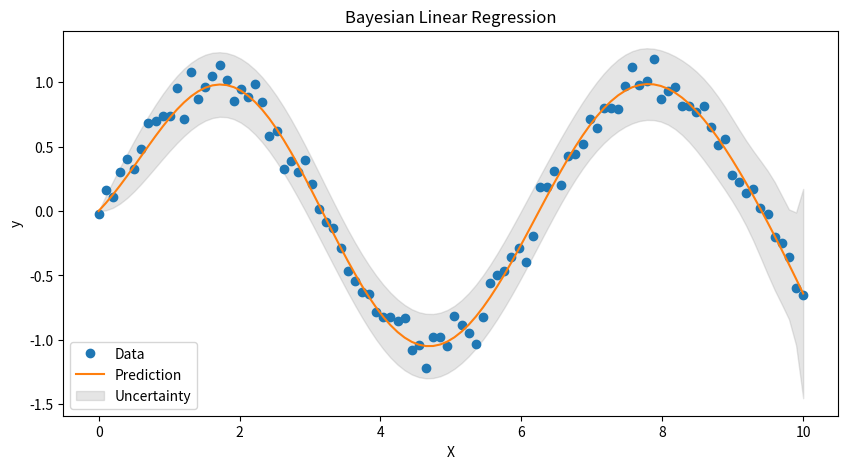

Here is the Python script that generated this plot:
import matplotlib.pyplot as plt
import numpy as np


def generate_sin_data_n_features(n_samples=100, n_features=2, noise=0.1):
    X = np.linspace(0, 10, n_samples)
    y = np.sin(X)
    if n_features > 1:
        X = np.vstack([X ** i for i in range(1, n_features + 1)]).T
    else:
        X = X.reshape(-1, 1)
    y += noise * np.random.randn(n_samples)
    return X, y


class BayesianLinearRegression:
    def __init__(self, alpha=1.0, beta=1.0):
        self.alpha = alpha
        self.beta = beta
        self.w_ = None

    def fit(self, X, y, nugget=1e-10):
        n_samples, n_features = X.shape
        prior_cov_matrix = self.alpha * np.eye(n_features)
        A = prior_cov_matrix + self.beta * X.T @ X
        A += np.eye(n_features) * nugget
        b = self.beta * X.T @ y
        self.w_ = np.linalg.solve(A, b)
        return self

    def predict(self, X, return_std=False):
        y_pred = X @ self.w_
        if return_std:
            cov_matrix = np.linalg.inv(self.alpha * np.eye(X.shape[1]) + self.beta * X.T @ X)
            y_var = np.sum((X @ cov_matrix) * X, axis=1)
            y_std = np.sqrt(y_var)
            return y_pred, y_std
        return y_pred


import time

if __name__ == '__main__':
    X, y = generate_sin_data_n_features(n_samples=100, n_features=10, noise=0.1)
    model = BayesianLinearRegression(alpha=1.0, beta=1.0)

    start = time.time()
    model.fit(X, y)
    print(f"Training time: {time.time() - start:.2f}s")

    y_pred, y_std = model.predict(X, return_std=True)

    plt.figure(figsize=(10, 5))
    plt.plot(X[:, 0], y, 'o', label='Data')
    plt.plot(X[:, 0], y_pred, label='Prediction')
    plt.fill_between(X[:, 0], y_pred - y_std, y_pred + y_std, color='gray', alpha=0.2, label='Uncertainty')
    plt.xlabel('X')
    plt.ylabel('y')
    plt.title('Bayesian Linear Regression')
    plt.legend()
    plt.show()
